Run: headless pygame with SDL's dummy video driver; simulated clock (each Clock.tick advances the game by its frame time, no real sleeping); random seed 0; keys injected as events and as key.get_pressed() state; no mouse input.
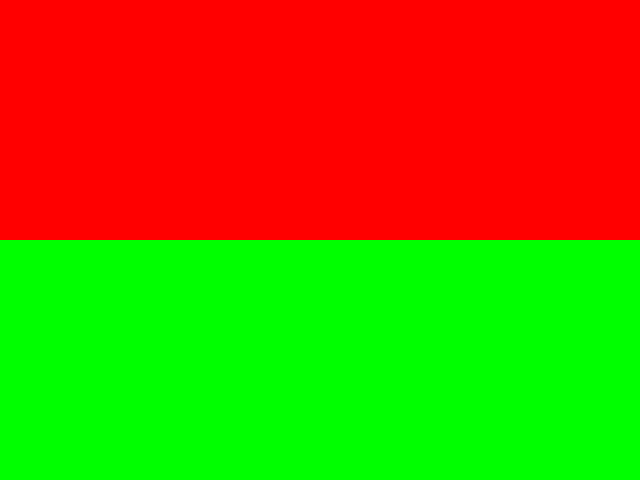
Frame 1 of 4 · flips 1–60 · no input
Frame 2 of 4 · flips 61–180 · tapped SPACE, RETURN · held RIGHT (→), D · screen unchanged from frame 1, image omitted
Frame 3 of 4 · flips 181–300 · held DOWN (↓), S · screen unchanged from frame 2, image omitted
Frame 4 of 4 · flips 301–420 · held LEFT (←), A, UP (↑), W · screen unchanged from frame 3, image omitted

The pygame program that drew these frames:

import pygame

def setup_initial_screen(width, height):
    screen = pygame.display.set_mode((width, height))

    return screen

def event_handler():
    '''
    Handles events. Returns 'False' if an end the game event occurred
    '''
    for event in pygame.event.get():
        if event.type == pygame.QUIT:
            return False
        elif event.type == pygame.KEYDOWN:
            if event.key == pygame.K_ESCAPE:
                return False

    return True

def create_surface(size, red, green, blue):
    surface = pygame.Surface(size)
    surface.fill((red, green, blue))
    surface = surface.convert()
    return surface

def main():
    pygame.init()
    clock = pygame.time.Clock()

    width = 640
    height = 480

    screen = setup_initial_screen(width, height)

    background = create_surface(screen.get_size(), 255, 0, 0)
    foreground = create_surface(screen.get_size(), 0, 255, 0)
    screen.blit(background, (0, 0))
    screen.blit(foreground, (0, height/2))

    running = True
    FPS = 60
    playtime = 0.0
    while running:
        milliseconds = clock.tick(FPS)
        playtime += milliseconds / 1000.0
        if not event_handler():
            running = False

        text = "FPS: {0:.2f} Playtime: {1:.2f}".format(clock.get_fps(), playtime)
        pygame.display.set_caption(text)
        pygame.display.flip()

    pygame.quit()

if __name__ == "__main__":
    main()
